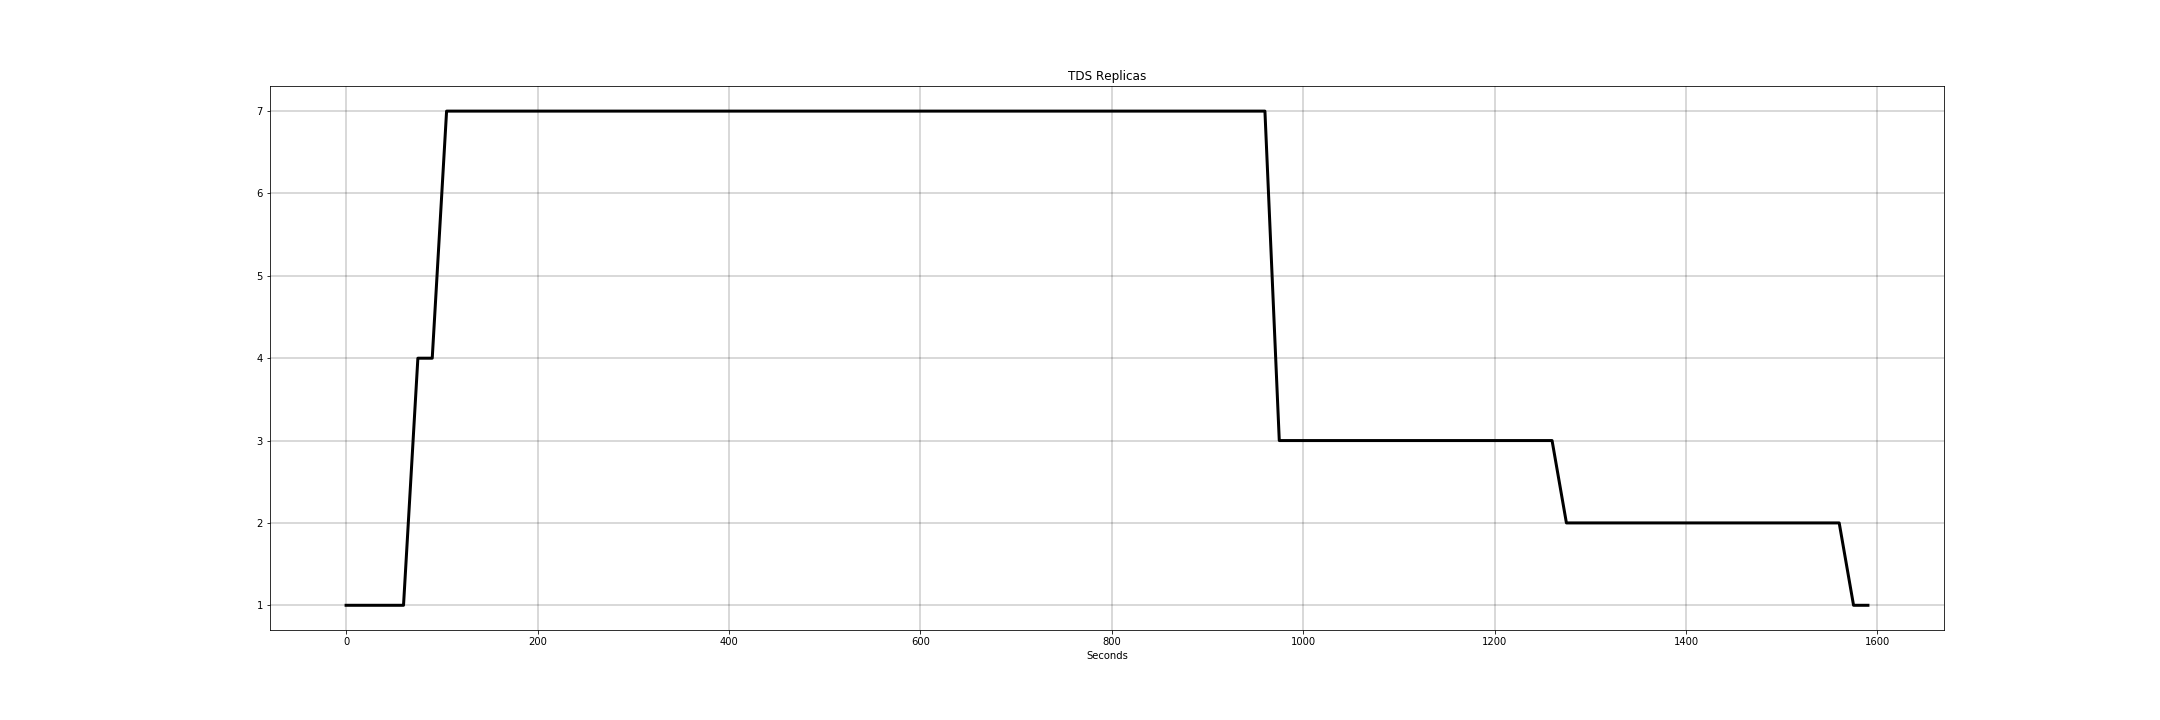

The file beside this chart, header and first rows:
Time; replicas
2019-08-13T09:49:30+01:00; 1
2019-08-13T09:49:45+01:00; 1
2019-08-13T09:50:00+01:00; 1
2019-08-13T09:50:15+01:00; 1
2019-08-13T09:50:30+01:00; 1
2019-08-13T09:50:45+01:00; 4
2019-08-13T09:51:00+01:00; 4
2019-08-13T09:51:15+01:00; 7
2019-08-13T09:51:30+01:00; 7
2019-08-13T09:51:45+01:00; 7
2019-08-13T09:52:00+01:00; 7
2019-08-13T09:52:15+01:00; 7
2019-08-13T09:52:30+01:00; 7
2019-08-13T09:52:45+01:00; 7
2019-08-13T09:53:00+01:00; 7
2019-08-13T09:53:15+01:00; 7
2019-08-13T09:53:30+01:00; 7
2019-08-13T09:53:45+01:00; 7
2019-08-13T09:54:00+01:00; 7
2019-08-13T09:54:15+01:00; 7
2019-08-13T09:54:30+01:00; 7
2019-08-13T09:54:45+01:00; 7
2019-08-13T09:55:00+01:00; 7
2019-08-13T09:55:15+01:00; 7
2019-08-13T09:55:30+01:00; 7
2019-08-13T09:55:45+01:00; 7
2019-08-13T09:56:00+01:00; 7
2019-08-13T09:56:15+01:00; 7
2019-08-13T09:56:30+01:00; 7
2019-08-13T09:56:45+01:00; 7
2019-08-13T09:57:00+01:00; 7
2019-08-13T09:57:15+01:00; 7
2019-08-13T09:57:30+01:00; 7
2019-08-13T09:57:45+01:00; 7
2019-08-13T09:58:00+01:00; 7
2019-08-13T09:58:15+01:00; 7
2019-08-13T09:58:30+01:00; 7
2019-08-13T09:58:45+01:00; 7
2019-08-13T09:59:00+01:00; 7
2019-08-13T09:59:15+01:00; 7
2019-08-13T09:59:30+01:00; 7
2019-08-13T09:59:45+01:00; 7
2019-08-13T10:00:00+01:00; 7
2019-08-13T10:00:15+01:00; 7
2019-08-13T10:00:30+01:00; 7
2019-08-13T10:00:45+01:00; 7
2019-08-13T10:01:00+01:00; 7
2019-08-13T10:01:15+01:00; 7
2019-08-13T10:01:30+01:00; 7
2019-08-13T10:01:45+01:00; 7
2019-08-13T10:02:00+01:00; 7
2019-08-13T10:02:15+01:00; 7
2019-08-13T10:02:30+01:00; 7
2019-08-13T10:02:45+01:00; 7
2019-08-13T10:03:00+01:00; 7
2019-08-13T10:03:15+01:00; 7
2019-08-13T10:03:30+01:00; 7
2019-08-13T10:03:45+01:00; 7
2019-08-13T10:04:00+01:00; 7
2019-08-13T10:04:15+01:00; 7
... 47 more rows
